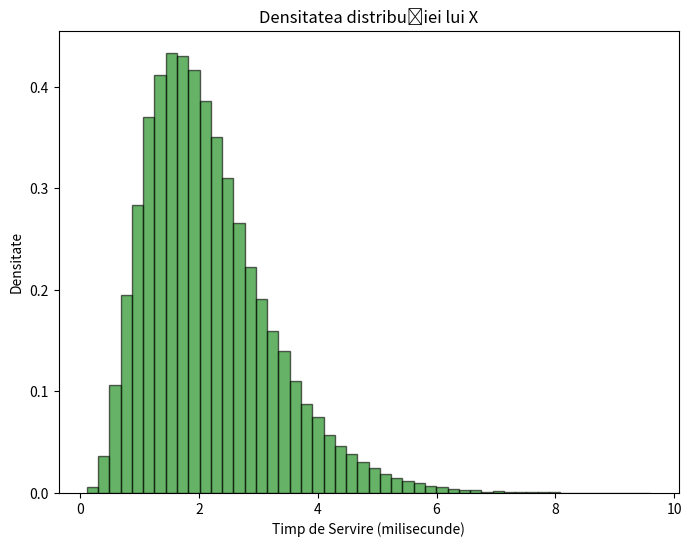

Write the Python code that produced this figure.
import numpy as np
import matplotlib.pyplot as plt
from scipy import stats

alpha = [4, 4, 5, 5]
lambda_values = [3, 2, 2, 3]

probabilitati_servere = [0.25, 0.25, 0.30, 0.20]

lambda_latenta = 4

numar_simulari = 100000
timp_peste_3 = []
# Generăm aleator valori pentru timpul necesar servirii unui client pentru fiecare server
timp_servire = []
for i in range(numar_simulari):
    server_ales = np.random.choice([0, 1, 2, 3], p=probabilitati_servere)
    timp_gamma = np.random.gamma(alpha[server_ales], scale=1/lambda_values[server_ales])
    timp_latenta = np.random.exponential(scale=1/lambda_latenta)
    timp_total = timp_gamma + timp_latenta
    timp_servire.append(timp_total)
    if(timp_total > 3):
        timp_peste_3.append(timp_total)

# prob ca timpul de servire sa fie mai mare de 3ms
probabilitate_finala = len(timp_peste_3)/len(timp_servire)


print("Probabilitatea ca timpul de servire să fie mai mare de 3 milisecunde:", probabilitate_finala)

plt.figure(figsize=(8, 6))
plt.hist(timp_servire, bins=50, density=True, alpha=0.6, color='g', edgecolor='black')
plt.xlabel('Timp de Servire (milisecunde)')
plt.ylabel('Densitate')
plt.title('Densitatea distribuției lui X')
plt.show()
